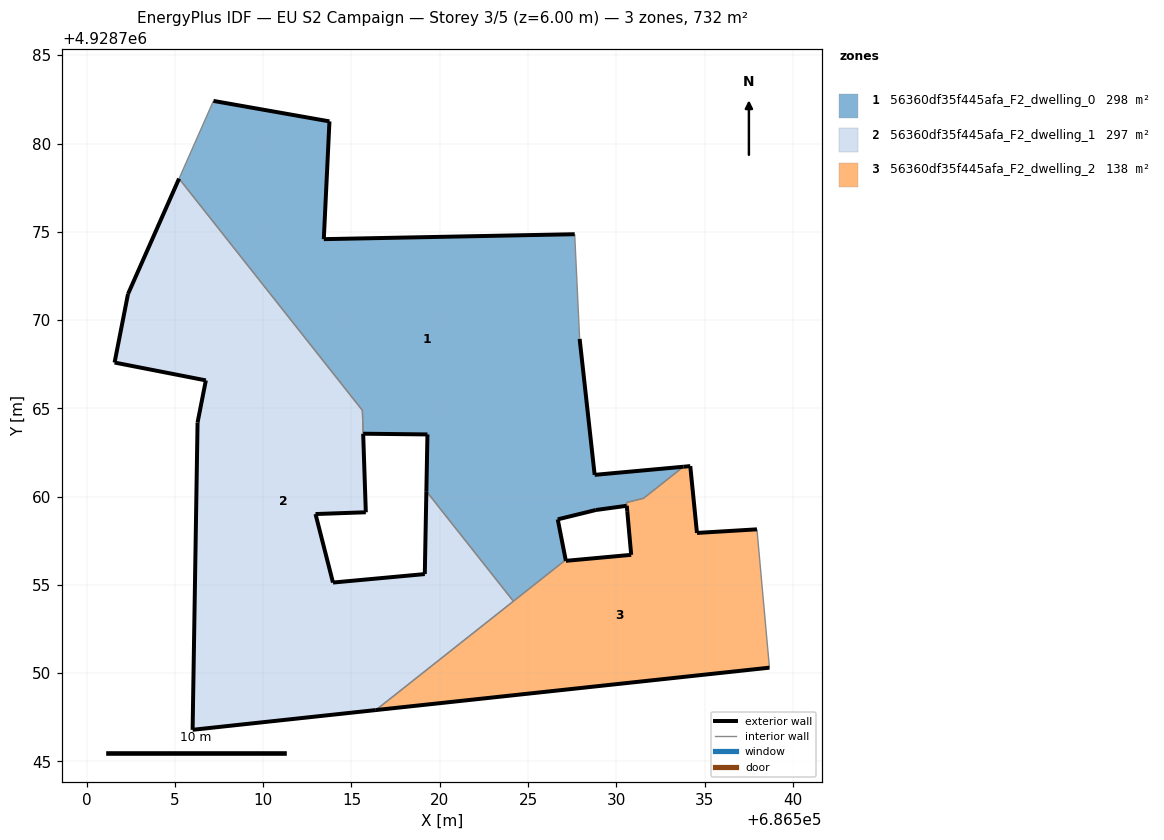
=== STOREY PLAN SPEC (per zone: floor XY polygon, exterior-wall plan segments, windows/doors) ===
zone 1: 56360df35f445afa_F2_dwelling_0  (298.0 m²)
  floor: (686531.54, 4928759.91) (686533.80, 4928761.69) (686528.77, 4928761.23) (686527.92, 4928768.93) (686527.64, 4928774.86) (686513.43, 4928774.58) (686513.75, 4928781.25) (686507.18, 4928782.41) (686505.24, 4928778.01) (686515.62, 4928764.89) (686515.66, 4928763.57) (686519.30, 4928763.52) (686519.24, 4928760.31) (686524.17, 4928754.08) (686527.13, 4928756.42) (686526.68, 4928758.71) (686528.84, 4928759.24) (686530.59, 4928759.48) (686530.58, 4928759.67)
  exterior wall: (686530.59, 4928759.48) – (686528.84, 4928759.24)  [1.8 m]
  exterior wall: (686528.84, 4928759.24) – (686526.68, 4928758.71)  [2.2 m]
  exterior wall: (686526.68, 4928758.71) – (686527.13, 4928756.42)  [2.3 m]
  exterior wall: (686519.24, 4928760.31) – (686519.30, 4928763.52)  [3.2 m]
  exterior wall: (686519.30, 4928763.52) – (686515.66, 4928763.57)  [3.6 m]
  exterior wall: (686507.18, 4928782.41) – (686513.75, 4928781.25)  [6.7 m]
  exterior wall: (686513.75, 4928781.25) – (686513.43, 4928774.58)  [6.7 m]
  exterior wall: (686513.43, 4928774.58) – (686527.64, 4928774.86)  [14.2 m]
  exterior wall: (686527.92, 4928768.93) – (686528.77, 4928761.23)  [7.7 m]
  exterior wall: (686528.77, 4928761.23) – (686533.80, 4928761.69)  [5.0 m]
  interior walls: 9
zone 2: 56360df35f445afa_F2_dwelling_1  (296.9 m²)
  floor: (686524.17, 4928754.08) (686519.24, 4928760.31) (686519.15, 4928755.62) (686513.95, 4928755.13) (686512.96, 4928759.01) (686515.81, 4928759.12) (686515.62, 4928764.89) (686505.24, 4928778.01) (686502.34, 4928771.47) (686501.58, 4928767.59) (686506.75, 4928766.58) (686506.28, 4928764.20) (686506.00, 4928746.79) (686516.38, 4928747.91)
  exterior wall: (686506.28, 4928764.20) – (686506.75, 4928766.58)  [2.4 m]
  exterior wall: (686506.75, 4928766.58) – (686501.58, 4928767.59)  [5.3 m]
  exterior wall: (686501.58, 4928767.59) – (686502.34, 4928771.47)  [4.0 m]
  exterior wall: (686502.34, 4928771.47) – (686505.24, 4928778.01)  [7.1 m]
  exterior wall: (686515.66, 4928763.56) – (686515.81, 4928759.12)  [4.4 m]
  exterior wall: (686515.81, 4928759.12) – (686512.96, 4928759.01)  [2.9 m]
  exterior wall: (686512.96, 4928759.01) – (686513.95, 4928755.13)  [4.0 m]
  exterior wall: (686513.95, 4928755.13) – (686519.15, 4928755.62)  [5.2 m]
  exterior wall: (686519.15, 4928755.62) – (686519.24, 4928760.31)  [4.7 m]
  exterior wall: (686516.38, 4928747.91) – (686506.00, 4928746.79)  [10.4 m]
  exterior wall: (686506.00, 4928746.79) – (686506.28, 4928764.20)  [17.4 m]
  interior walls: 4
zone 3: 56360df35f445afa_F2_dwelling_2  (137.6 m²)
  floor: (686538.67, 4928750.31) (686537.97, 4928758.15) (686534.57, 4928757.95) (686534.19, 4928761.73) (686533.80, 4928761.69) (686531.54, 4928759.91) (686530.58, 4928759.67) (686530.59, 4928759.48) (686530.62, 4928759.18) (686530.84, 4928756.70) (686527.14, 4928756.37) (686527.13, 4928756.42) (686516.38, 4928747.91)
  exterior wall: (686538.67, 4928750.31) – (686516.38, 4928747.91)  [22.4 m]
  exterior wall: (686527.13, 4928756.42) – (686527.14, 4928756.37)  [0.1 m]
  exterior wall: (686527.14, 4928756.37) – (686530.84, 4928756.70)  [3.7 m]
  exterior wall: (686530.84, 4928756.70) – (686530.62, 4928759.18)  [2.5 m]
  exterior wall: (686530.62, 4928759.18) – (686530.59, 4928759.48)  [0.3 m]
  exterior wall: (686533.80, 4928761.69) – (686534.19, 4928761.73)  [0.4 m]
  exterior wall: (686534.19, 4928761.73) – (686534.57, 4928757.95)  [3.8 m]
  exterior wall: (686534.57, 4928757.95) – (686537.97, 4928758.15)  [3.4 m]
  interior walls: 6

=== DERIVED (storey summary) ===
Building: EU S2 Campaign
Storey: 3 of 5  (floor level z = 6.00 m)
Storey gross floor area: 732.4 m²
Zones on this storey: 3
  - 56360df35f445afa_F2_dwelling_0: floor 298.0 m²; exterior wall 53.5 m (160.6 m²); WWR 0.0%
  - 56360df35f445afa_F2_dwelling_1: floor 296.9 m²; exterior wall 67.9 m (203.6 m²); WWR 0.0%
  - 56360df35f445afa_F2_dwelling_2: floor 137.6 m²; exterior wall 36.6 m (109.7 m²); WWR 0.0%
Zone adjacency (shared interzone walls):
  - 56360df35f445afa_F2_dwelling_0 ↔ 56360df35f445afa_F2_dwelling_1
  - 56360df35f445afa_F2_dwelling_0 ↔ 56360df35f445afa_F2_dwelling_2
  - 56360df35f445afa_F2_dwelling_1 ↔ 56360df35f445afa_F2_dwelling_2